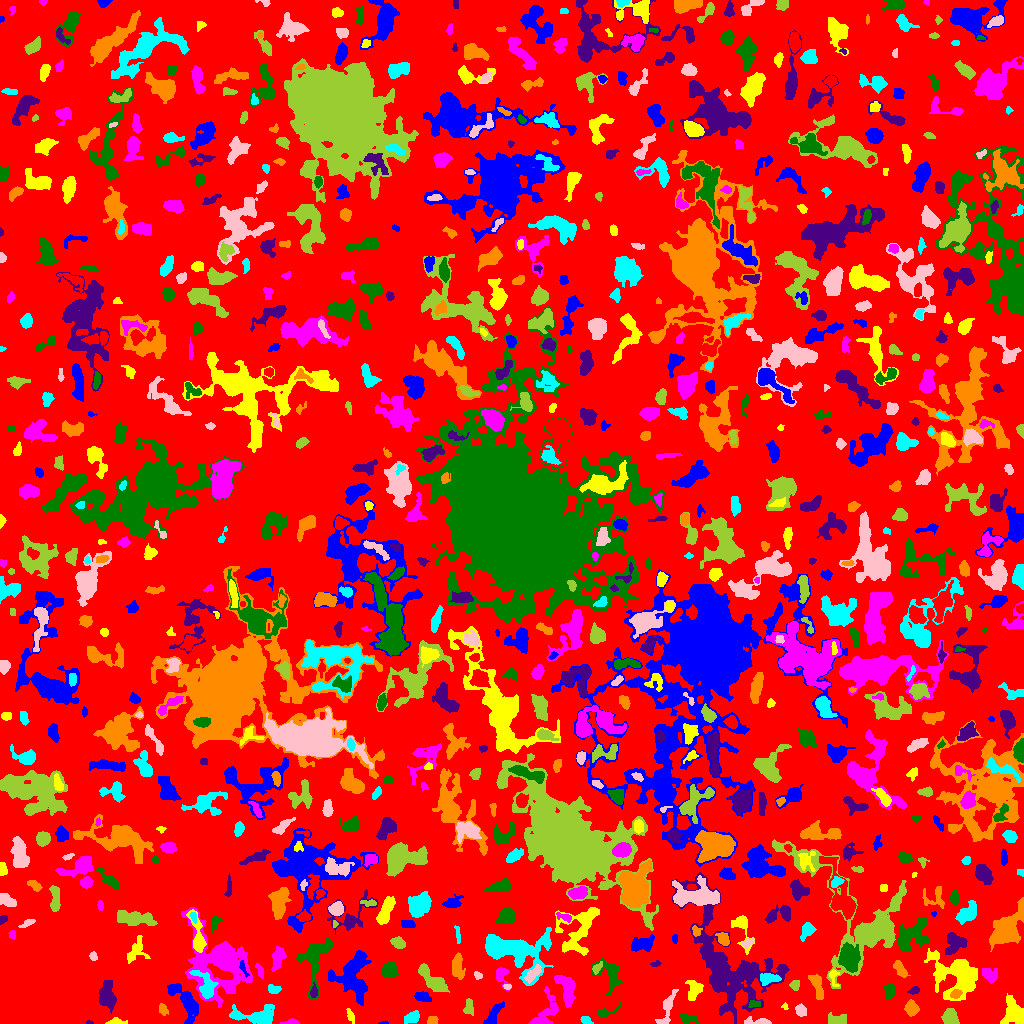

Source data for this figure (header and first rows):
ID, X, Y, A, B, theta, total_flux, mu_max, mu_median, mu_mean, R_fwhm, R_e, R10, R90, x_start, x_end, y_start, y_end, area, greylevel
0, 522.1, 508.7, 310.4, 294.1, -0.7894, 1007664, 10.0, 1.0, 1.451, 52.54, 221.3, 84.54, 360.2, 0, 1023, 0, 1023, 694507, 1.451
1, 383.8, 0.4865, 2.367, 0.6349, 0.0412, 37.0, 4.0, 1.0, 1.321, 1.784, 1.382, 0.0, 2.394, 378, 388, 0, 3, 28, 4.321
2, 116.6, 1.556, 4.772, 1.491, -0.01172, 196.0, 5.0, 2.0, 2.0, 3.09, 2.877, 0.9772, 4.72, 105, 127, 0, 6, 98, 6.0
3, 291.6, 1.273, 3.469, 1.22, 0.04203, 194.0, 7.0, 2.0, 2.658, 2.821, 2.257, 0.7979, 3.827, 280, 299, 0, 5, 73, 5.658
4, 688.6, 4.839, 4.719, 1.967, -0.1933, 174.0, 3.0, 1.0, 1.217, 3.7, 3.568, 1.262, 5.836, 680, 698, 0, 9, 143, 6.217
5, 88.34, 0.8966, 1.866, 0.9139, -0.078, 29.0, 3.0, 1.0, 1.074, 1.596, 1.382, 0.0, 2.257, 86, 93, 0, 3, 27, 5.074
6, 432.5, 2.891, 2.454, 2.063, 0.1623, 302.0, 7.0, 3.0, 3.639, 3.523, 2.764, 1.128, 4.406, 427, 438, 0, 7, 83, 7.639
7, 586.4, 3.043, 2.78, 1.925, -0.5167, 139.0, 4.0, 2.0, 1.716, 3.827, 2.821, 0.9772, 4.37, 580, 593, 0, 7, 81, 4.716
8, 760.3, 1.574, 6.237, 1.473, -0.03989, 345.0, 9.0, 1.0, 2.5, 3.09, 2.706, 0.9772, 5.109, 744, 771, 0, 7, 138, 5.5
9, 950, 5.724, 3.97, 3.497, -1.088, 971.0, 9.0, 4.0, 4.394, 5.917, 4.754, 1.954, 7.181, 941, 959, 0, 15, 221, 7.394
10, 513.1, 7.614, 1.807, 1.318, -0.1739, 44.0, 3.0, 1.0, 0.8, 1.871, 1.784, 0.5642, 2.932, 508, 519, 5, 11, 55, 4.8
11, 188.4, 18.95, 9.535, 4.269, -1.128, 1340, 6.0, 3.0, 3.138, 9.009, 6.676, 2.646, 10.39, 167, 198, 0, 40, 427, 5.138
12, 350.4, 7.571, 3.629, 1.355, -1.281, 105.0, 3.0, 1.0, 1.193, 3.241, 2.764, 0.9772, 4.26, 346, 354, 0, 15, 88, 5.193
13, 543.4, 7.662, 10.41, 4.787, 1.025, 1611, 20.0, 3.0, 4.007, 3.613, 4.72, 1.596, 9.591, 528, 558, 0, 37, 402, 8.007
14, 603.2, 10.78, 2.325, 1.681, -0.09487, 144.0, 4.0, 0.0, 1.091, 3.827, 2.585, 0.9772, 3.868, 597, 622, 7, 22, 132, 6.091
15, 726.1, 57.01, 30.61, 15.55, -1.041, 9542, 15.0, 2.0, 3.099, 7.59, 15.52, 4.918, 27.12, 671, 789, 0, 151, 3079, 5.099
16, 163.2, 14.07, 3.143, 1.675, -1.102, 87.0, 2.0, 1.0, 0.9255, 4.549, 2.585, 1.128, 4.222, 159, 168, 8, 20, 94, 3.926
17, 412.1, 6.084, 3.935, 2.308, 0.5259, 178.0, 3.0, 1.0, 1.092, 3.909, 3.613, 1.382, 5.836, 404, 419, 0, 13, 163, 5.092
18, 666.9, 15.61, 10.06, 2.791, 1.223, 472.0, 4.0, 1.0, 1.742, 6.358, 4.787, 1.871, 8.098, 655, 678, 0, 34, 271, 5.742
19, 836.8, 3.616, 5.159, 2.644, -0.0173, 432.0, 4.0, 2.0, 2.413, 6.723, 4.478, 1.784, 6.628, 828, 846, 0, 11, 179, 6.413
20, 324, 15.57, 2.678, 1.537, -0.1668, 72.0, 2.0, 1.0, 0.973, 4.146, 2.326, 0.9772, 3.827, 319, 329, 12, 19, 74, 3.973
21, 493.4, 8.919, 7.316, 2.423, 1.012, 679.0, 6.0, 3.0, 3.031, 6.604, 4.82, 1.954, 7.399, 483, 504, 0, 22, 224, 5.031
22, 784.7, 16.53, 1.722, 1.332, -1.104, 38.0, 2.0, 1.0, 1.0, 3.038, 1.693, 0.5642, 2.821, 781, 788, 14, 21, 38, 4.0
23, 566.6, 34.91, 8.484, 3.899, -1.265, 1388, 7.0, 3.5, 3.541, 7.899, 6.531, 2.646, 9.869, 554, 575, 16, 48, 392, 6.541
24, 754.5, 19.5, 2.872, 1.688, 0.0, 80.0, 2.0, 1.0, 0.9877, 4.514, 2.706, 0.9772, 4.184, 748, 760, 16, 23, 81, 5.988
25, 107.4, 26.75, 6.303, 3.528, -1.42, 1863, 13.0, 4.0, 4.864, 5.944, 5.528, 2.185, 9.236, 99, 116, 10, 43, 383, 8.864
26, 911.3, 15.5, 3.354, 2.84, -1.308, 597.0, 8.0, 3.0, 3.317, 4.951, 3.909, 1.493, 6.232, 904, 919, 7, 24, 180, 9.317
27, 257.4, 6.8, 11.91, 4.22, -0.06176, 2084, 13.0, 3.0, 4.062, 4.886, 6.652, 2.326, 11.1, 229, 274, 0, 19, 513, 6.062
28, 800.4, 13.4, 2.948, 2.306, -1.123, 401.0, 9.0, 3.0, 3.287, 3.192, 3.29, 1.262, 5.323, 795, 806, 7, 20, 122, 6.287
29, 468.6, 16.37, 3.827, 2.421, -1.57, 170.0, 2.0, 1.0, 1.278, 6.024, 3.656, 1.596, 5.528, 463, 473, 8, 25, 133, 6.278
30, 139, 19.98, 6.703, 2.655, -0.28, 444.0, 8.0, 1.0, 1.866, 3.338, 3.785, 1.262, 6.864, 124, 148, 12, 28, 238, 5.866
31, 422.6, 27.3, 3.465, 2.272, -0.2108, 352.0, 7.0, 2.0, 2.378, 3.656, 3.338, 1.262, 5.293, 414, 431, 22, 32, 148, 6.378
32, 1014, 10.56, 6.304, 4.728, -1.132, 1118, 6.0, 2.0, 2.564, 7.818, 5.944, 2.394, 9.624, 1000, 1023, 0, 30, 436, 5.564
33, 219.3, 63.38, 16.2, 12.7, -1.083, 13119, 44.0, 4.0, 6.105, 6.232, 10.42, 3.385, 22.45, 181, 252, 16, 116, 2149, 7.105
34, 609.6, 49.88, 8.524, 5.834, -1.063, 783.0, 6.0, 2.0, 2.034, 6.024, 5.944, 2.257, 9.541, 591, 622, 28, 65, 385, 6.034
35, 914.2, 33.09, 2.863, 1.737, 0.349, 144.0, 3.0, 2.0, 1.895, 3.909, 2.821, 1.128, 4.37, 907, 919, 29, 37, 76, 7.895
36, 955.5, 29.12, 2.28, 1.999, 0.2822, 105.0, 3.0, 1.0, 1.117, 3.241, 2.646, 0.9772, 4.107, 950, 962, 25, 34, 94, 10.12
37, 273.5, 34.35, 3.3, 1.768, -0.3255, 104.0, 2.0, 1.0, 0.9905, 4.514, 2.821, 1.262, 4.107, 268, 281, 30, 39, 105, 3.99
38, 507.4, 36.81, 1.942, 1.294, -0.03831, 67.0, 3.0, 1.5, 1.523, 2.646, 2.034, 0.7979, 3.192, 503, 511, 34, 39, 44, 6.523
39, 795.2, 38.15, 2.245, 2.203, -0.49, 96.0, 3.0, 1.0, 1.055, 2.646, 2.585, 0.9772, 4.37, 789, 799, 33, 43, 91, 4.055
40, 878.3, 19.37, 16, 10.37, -0.3177, 4732, 11.0, 3.0, 3.663, 9.674, 10.65, 4.146, 17.52, 847, 921, 0, 41, 1292, 6.663
41, 173.5, 34.38, 2.645, 1.963, 0.5089, 132.0, 3.0, 1.0, 1.294, 3.827, 2.877, 1.128, 4.37, 168, 180, 29, 39, 102, 6.294
42, 694.1, 33.22, 4.933, 3.439, 1.069, 335.0, 3.0, 1.0, 1.414, 5.754, 4.618, 1.871, 7.247, 685, 703, 23, 43, 237, 4.414
43, 501.3, 48.5, 4.674, 3.089, -1.37, 464.0, 7.0, 3.0, 2.795, 3.949, 3.868, 1.493, 6.232, 496, 511, 33, 56, 166, 5.795
44, 889.6, 32.43, 3.723, 2.345, -1.531, 390.0, 6.0, 2.0, 2.708, 4.618, 3.613, 1.493, 5.754, 883, 895, 24, 40, 144, 7.708
45, 313.8, 30.39, 2.633, 1.599, 1.487, 105.0, 3.0, 1.0, 1.25, 3.141, 2.523, 0.9772, 4.029, 310, 317, 26, 41, 84, 6.25
46, 817.3, 36.71, 7.686, 2.531, -1.266, 584.0, 5.0, 2.0, 2.464, 5.89, 5.14, 2.034, 7.736, 808, 823, 24, 49, 237, 5.464
47, 205.6, 37.08, 8.114, 3.984, -1.103, 678.0, 7.0, 2.0, 1.926, 3.656, 5.171, 1.784, 8.921, 189, 218, 25, 53, 352, 7.926
48, 532.4, 49.71, 5.262, 2.222, 0.7901, 287.0, 4.0, 2.0, 1.688, 5.352, 4.222, 1.493, 6.604, 524, 541, 40, 59, 170, 7.688
49, 432.3, 43.18, 9.487, 3.185, -0.7649, 1440, 8.0, 3.0, 3.487, 7.674, 6.18, 2.523, 9.901, 418, 449, 31, 60, 413, 6.487
50, 157.6, 46.07, 3.566, 2.587, -1.547, 273.0, 5.0, 2.0, 1.936, 3.7, 3.613, 1.382, 5.585, 152, 163, 39, 53, 141, 5.936
51, 352.6, 48.85, 12.31, 9.168, 1.429, 2928, 8.0, 3.0, 3.053, 9.657, 9.69, 3.613, 15.45, 328, 371, 18, 73, 959, 5.053
52, 833.5, 46.6, 4.866, 2.24, -1.45, 208.0, 5.0, 2.0, 2.019, 2.646, 3.241, 1.128, 5.078, 829, 839, 37, 54, 103, 6.019
53, 990.4, 48.44, 4.097, 3.251, -0.3009, 418.0, 5.0, 2.0, 2.2, 4.918, 4.297, 1.596, 6.747, 982, 997, 40, 55, 190, 7.2
54, 389.5, 53.62, 3.687, 3.572, -0.4646, 829.0, 8.0, 4.0, 3.734, 6.283, 4.754, 1.871, 7.136, 382, 399, 46, 62, 222, 5.734
55, 747.3, 52.91, 2.625, 2.364, 0.2276, 353.0, 7.0, 2.0, 2.78, 3.909, 3.09, 1.262, 4.918, 741, 754, 48, 58, 127, 11.78
56, 900.4, 54.59, 5.165, 2.317, -0.971, 385.0, 4.0, 2.0, 2.377, 6.457, 4.184, 1.693, 6.308, 893, 910, 46, 63, 162, 5.377
57, 768, 44.71, 4.662, 2.401, 0.09653, 442.0, 6.0, 2.0, 2.29, 4.82, 3.989, 1.493, 6.507, 760, 781, 38, 50, 193, 7.29
58, 478.1, 48.21, 2.141, 1.462, -0.4609, 92.0, 4.0, 1.0, 1.533, 2.932, 2.185, 0.7979, 3.613, 474, 482, 44, 52, 60, 7.533
59, 596.9, 55.38, 3.345, 1.754, 0.9055, 131.0, 3.0, 1.0, 1.506, 3.385, 2.985, 1.128, 4.787, 592, 602, 49, 62, 87, 7.506
... 806 more rows
